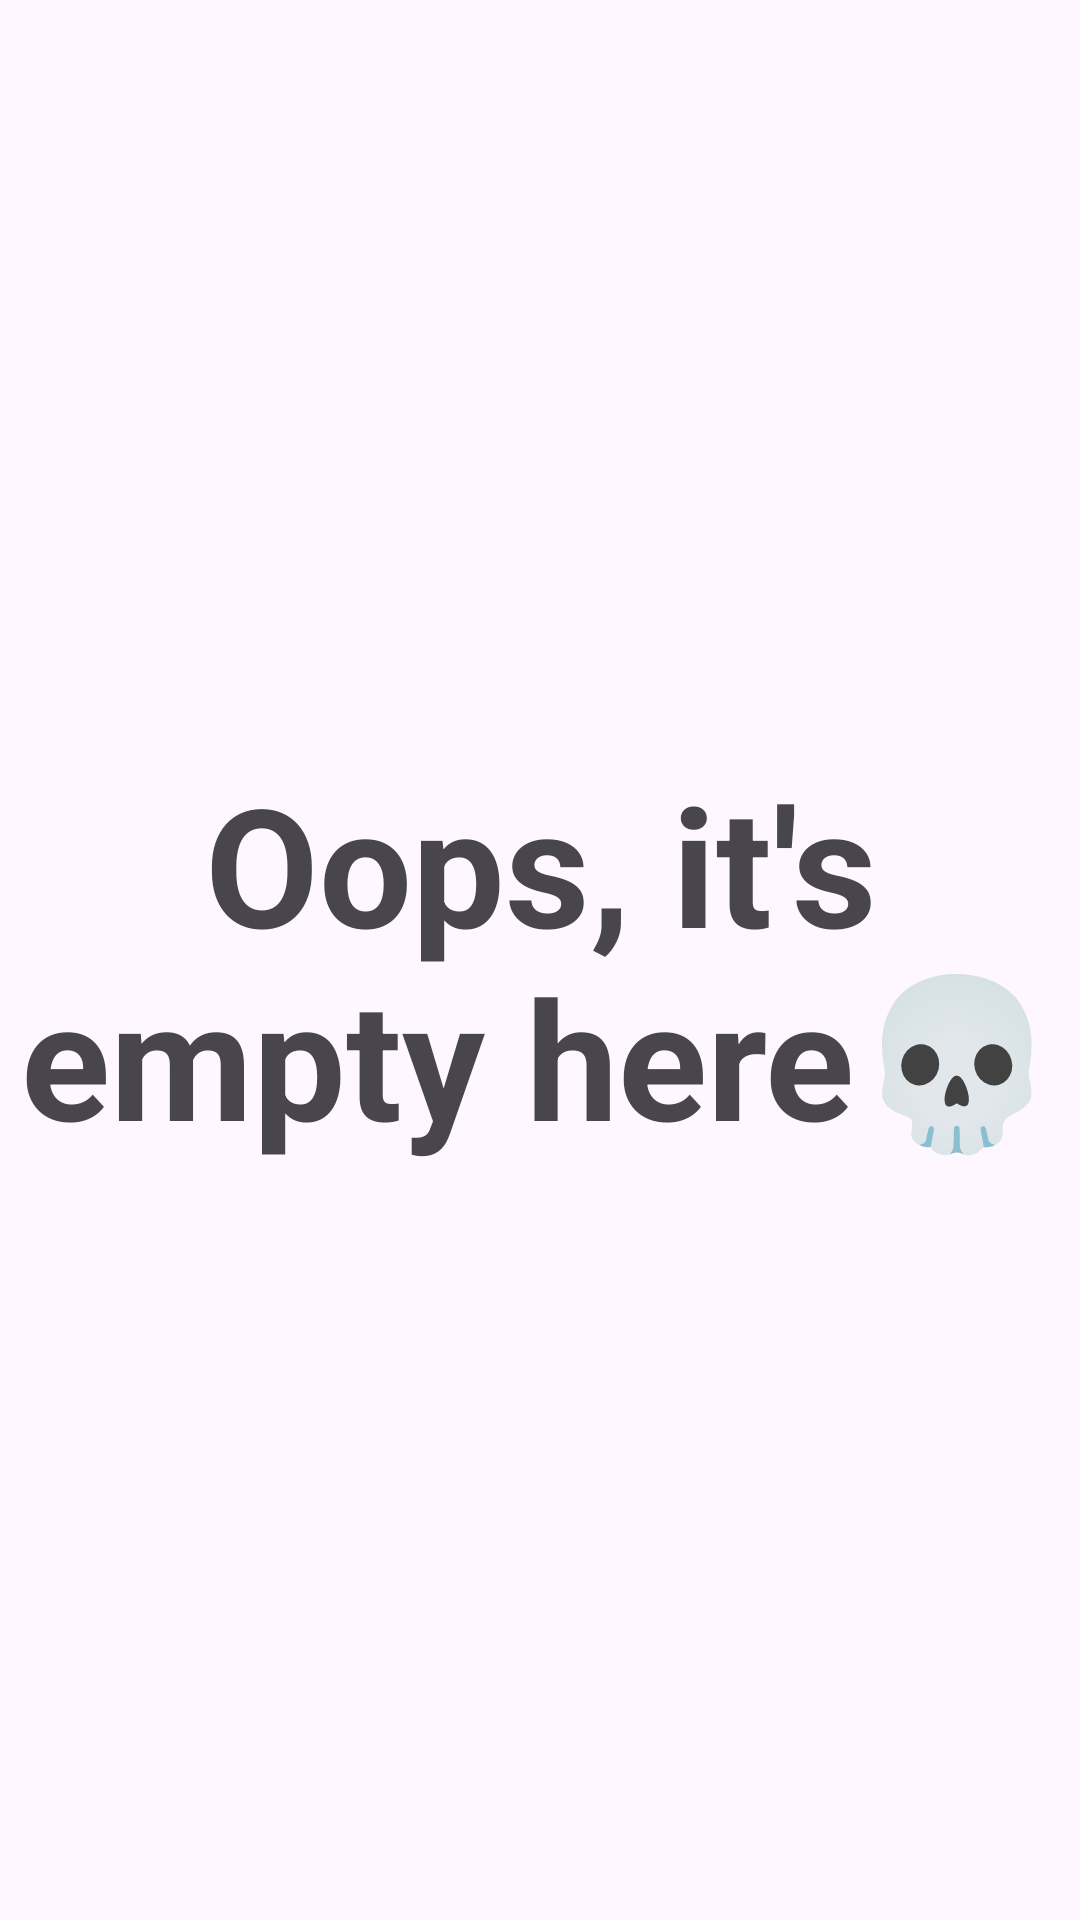

The Android layout XML behind this screen, and the referenced resources:
<!-- AndroidManifest.xml: application theme Theme.Homework_1_M4 -->
<!-- res/layout/fragment_third.xml -->
<?xml version="1.0" encoding="utf-8"?>
<FrameLayout xmlns:android="http://schemas.android.com/apk/res/android"
    xmlns:tools="http://schemas.android.com/tools"
    android:layout_width="match_parent"
    android:layout_height="match_parent"
    tools:context=".ui.fragments.ThirdFragment">

    
    <TextView
        android:layout_width="match_parent"
        android:layout_height="match_parent"
        android:text="Oops, it's empty here💀"
        android:textSize="55sp"
        android:textStyle="bold"
        android:gravity="center" />

</FrameLayout>
<!-- resources referenced by this layout -->
<resources>
  <style name="Theme.Homework_1_M4" parent="Base.Theme.Homework_1_M4" />
  <style name="Base.Theme.Homework_1_M4" parent="Theme.Material3.DayNight.NoActionBar">
          
          
      </style>
</resources>
